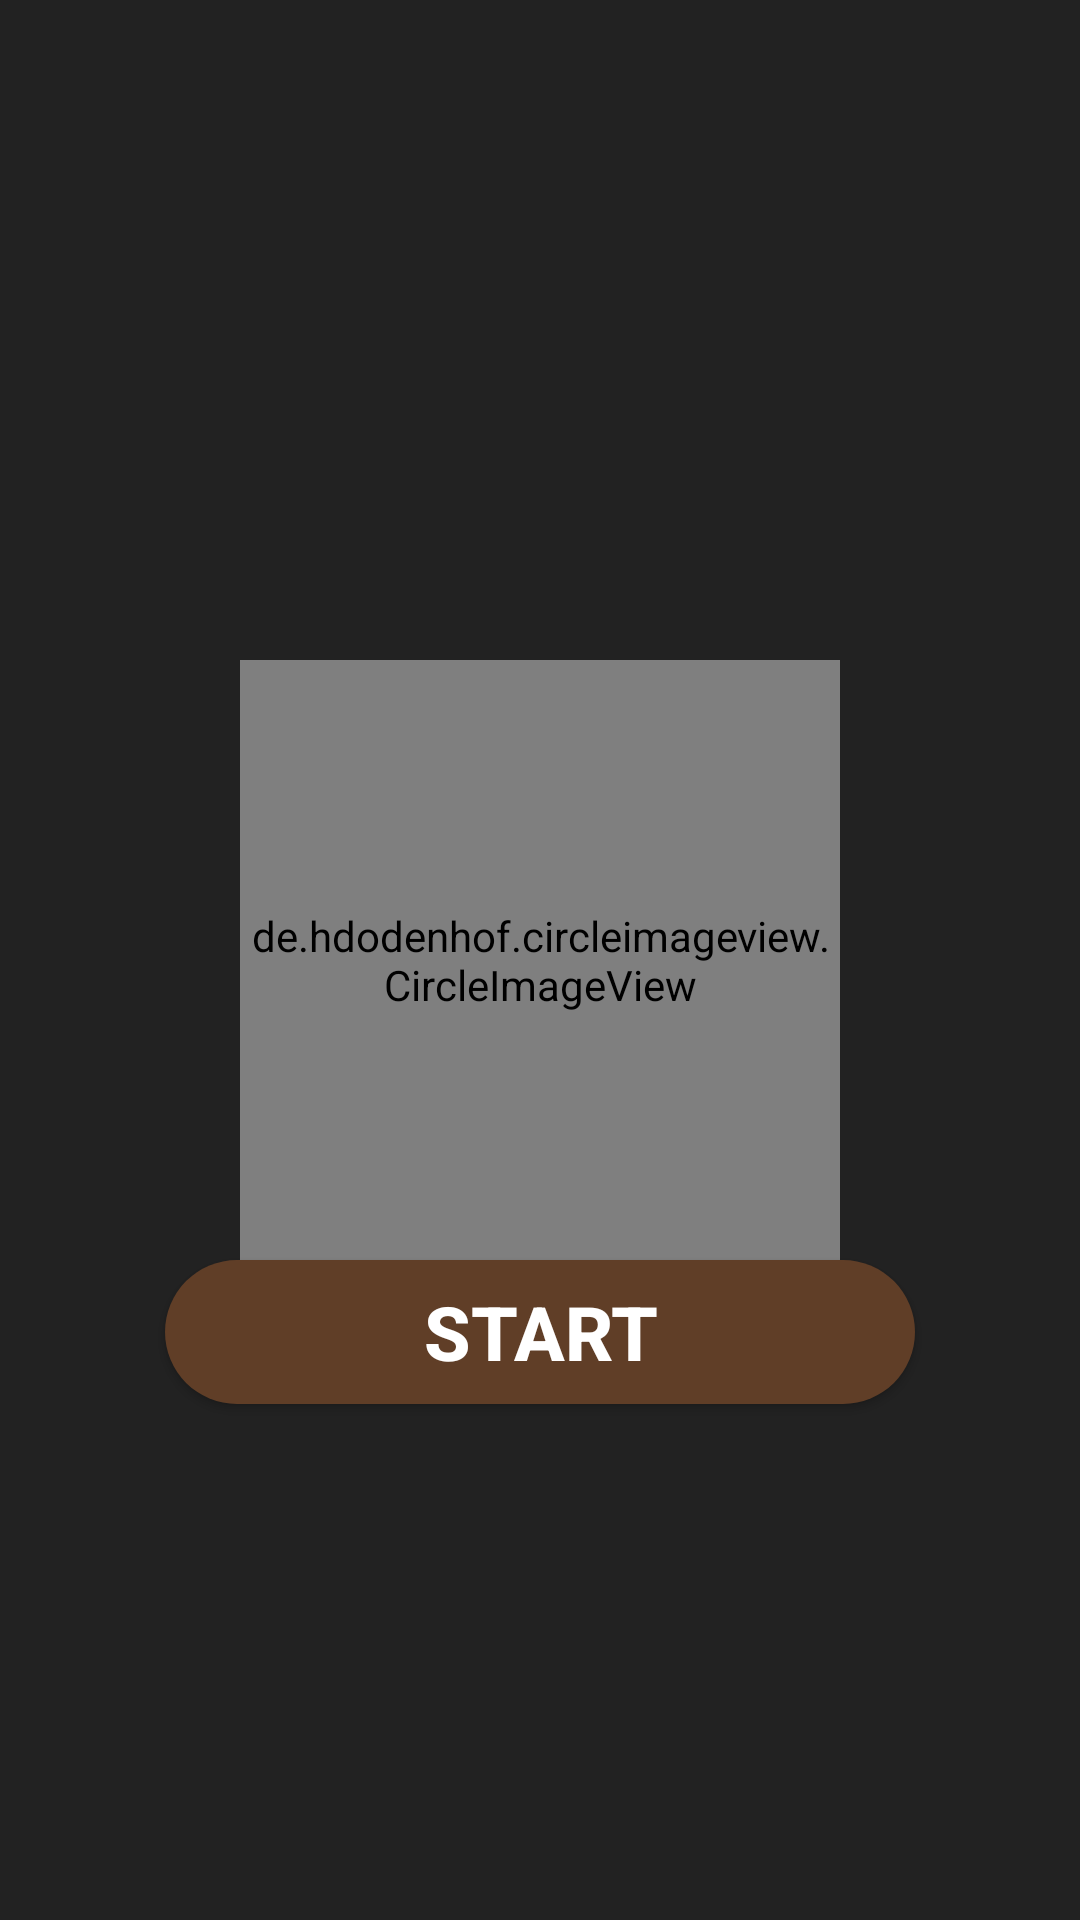

The Android layout XML behind this screen, and the referenced resources:
<!-- AndroidManifest.xml: application theme AppTheme -->
<!-- res/layout/activity_start_main.xml -->
<?xml version="1.0" encoding="utf-8"?>
<RelativeLayout xmlns:android="http://schemas.android.com/apk/res/android"
    xmlns:app="http://schemas.android.com/apk/res-auto"
    xmlns:tools="http://schemas.android.com/tools"
    android:layout_width="match_parent"
    android:layout_height="match_parent"
    android:background="#222222"
    android:paddingBottom="16dp"
    android:paddingLeft="16dp"
    android:paddingRight="16dp"
    android:paddingTop="16dp"
    tools:context="com.lab.cardview.design.StartMain">

    <de.hdodenhof.circleimageview.CircleImageView
        android:id="@+id/imagestart"
        android:layout_width="200dp"
        android:layout_height="200dp"
        android:layout_centerHorizontal="true"
        android:layout_centerInParent="true"
        android:scaleType="centerCrop"
        android:src="@drawable/dog"
        app:civ_border_color="#6D4C41"
        app:civ_border_width="2dp"

        />

    <Button
        android:layout_width="250dp"
        android:layout_height="wrap_content"
        android:layout_centerHorizontal="true"
        android:layout_centerInParent="true"
        android:layout_below="@+id/imagestart"
        android:background="@drawable/rounded_botton"
        android:onClick="toMain"
        android:text="Start"
        android:textColor="#FFFFFF"
        android:textSize="25sp"
        android:textStyle="bold" />


</RelativeLayout>
<!-- resources referenced by this layout -->
<resources>
  <!-- drawable rounded_botton (drawable-xhdpi) -->
  <?xml version="1.0" encoding="utf-8"?>
  <shape xmlns:android="http://schemas.android.com/apk/res/android"
      android:shape="rectangle">
      <solid android:color="#603E27"/>
      <corners android:radius="150dp"/>
  
  
  
  </shape>
  <style name="AppTheme" parent="Theme.AppCompat.Light.DarkActionBar">
          
          <item name="colorPrimary">#362314</item>
          <item name="colorPrimaryDark">@color/colorPrimaryDark</item>
          <item name="colorAccent">@color/colorAccent</item>
      </style>
  <color name="colorPrimaryDark">#01579B</color>
  <color name="colorAccent">#FF4081</color>
</resources>
